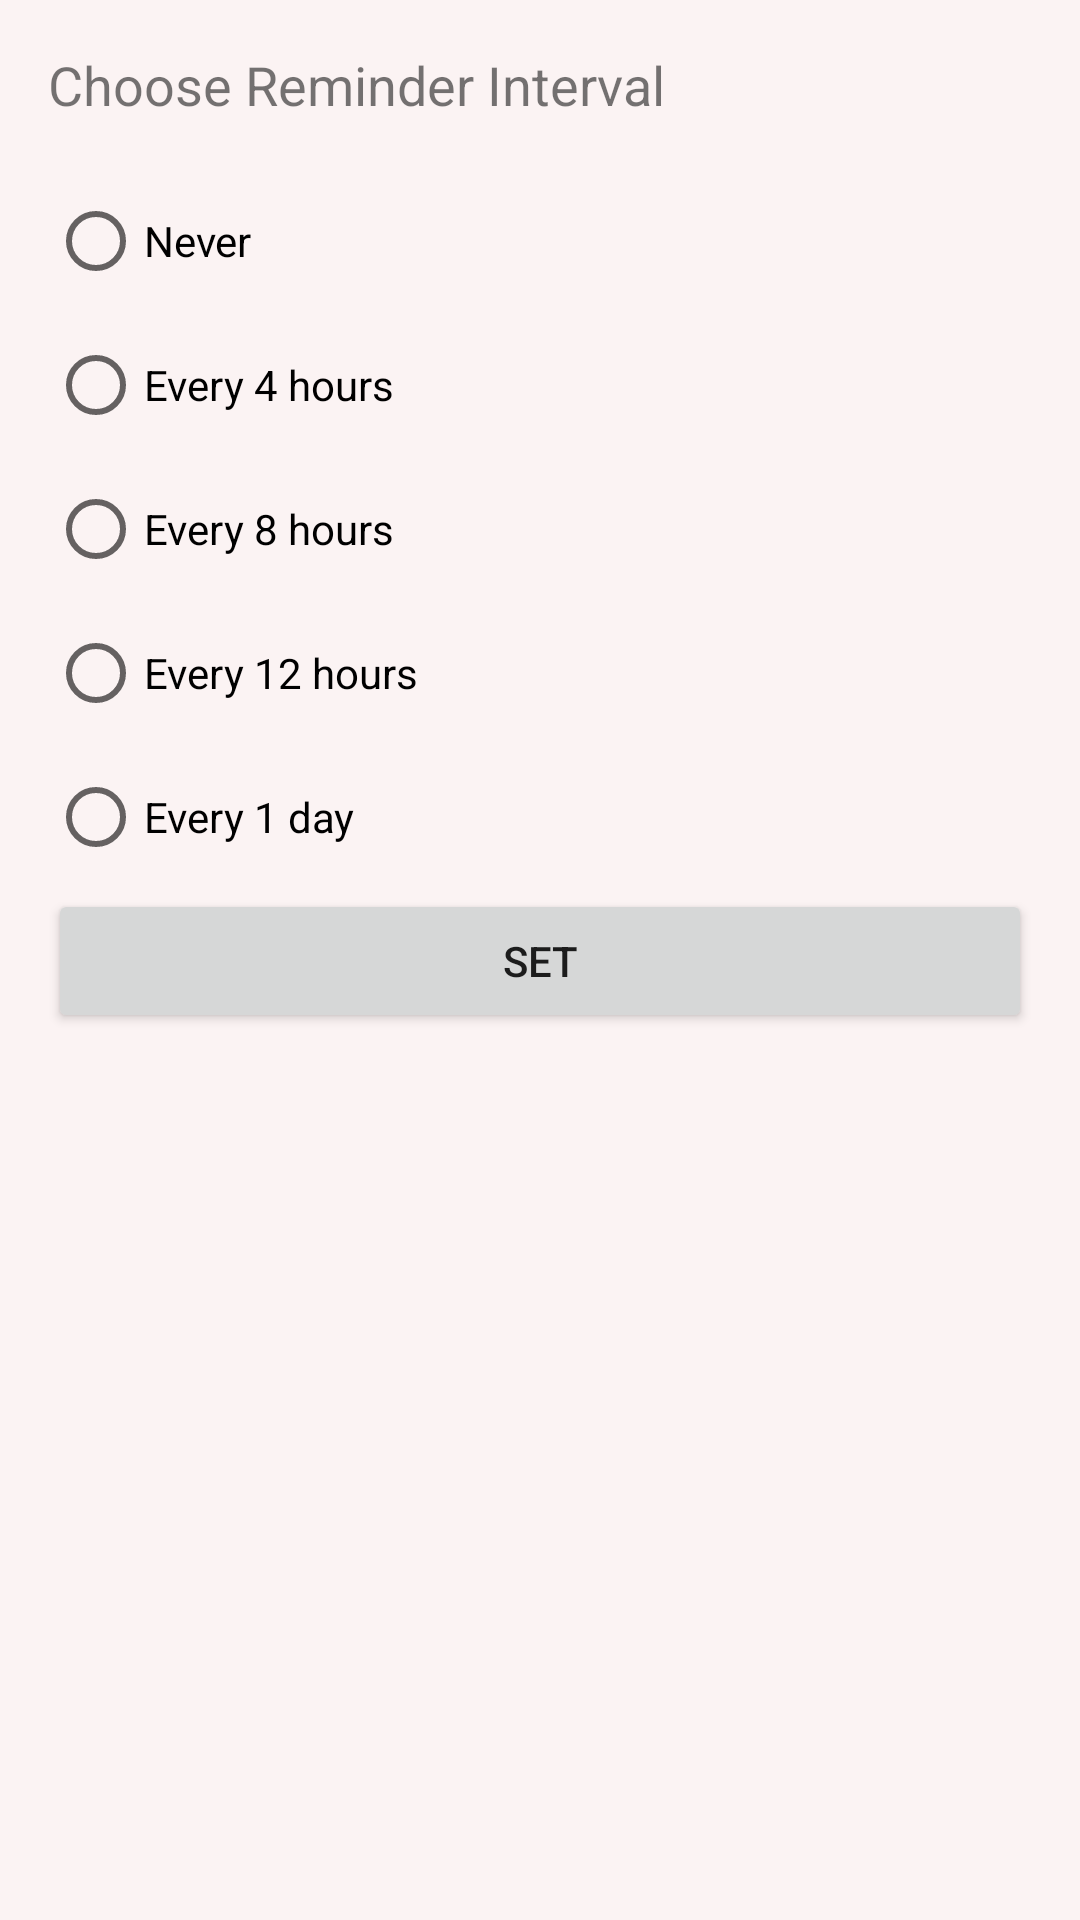

Here is an Android app screen rendered from its layout file. Give the layout XML and the strings, colors and styles it references.
<!-- AndroidManifest.xml: application theme Theme.NutriPath -->
<!-- res/layout/dialog_reminder_intervals.xml -->
<?xml version="1.0" encoding="utf-8"?>

<LinearLayout
    xmlns:android="http://schemas.android.com/apk/res/android"
    android:layout_width="match_parent"
    android:layout_height="wrap_content"
    android:orientation="vertical"
    android:padding="16dp">

    <TextView
        android:layout_width="wrap_content"
        android:layout_height="wrap_content"
        android:text="Choose Reminder Interval"
        android:textSize="18sp"
        android:layout_marginBottom="16dp" />

    <RadioGroup
        android:id="@+id/radio_group_intervals"
        android:layout_width="match_parent"
        android:layout_height="wrap_content">

        <RadioButton
            android:id="@+id/radio_never"
            android:layout_width="wrap_content"
            android:layout_height="wrap_content"
            android:text="Never" />

        <RadioButton
            android:id="@+id/radio_4h"
            android:layout_width="wrap_content"
            android:layout_height="wrap_content"
            android:text="Every 4 hours" />

        <RadioButton
            android:id="@+id/radio_8h"
            android:layout_width="wrap_content"
            android:layout_height="wrap_content"
            android:text="Every 8 hours" />

        <RadioButton
            android:id="@+id/radio_12h"
            android:layout_width="wrap_content"
            android:layout_height="wrap_content"
            android:text="Every 12 hours" />

        <RadioButton
            android:id="@+id/radio_1d"
            android:layout_width="wrap_content"
            android:layout_height="wrap_content"
            android:text="Every 1 day" />
    </RadioGroup>

    <Button
        android:id="@+id/btn_set_interval"
        android:layout_width="match_parent"
        android:layout_height="wrap_content"
        android:text="Set" />
</LinearLayout>
<!-- resources referenced by this layout -->
<resources>
  <style name="Theme.NutriPath" parent="Theme.MaterialComponents.DayNight.DarkActionBar">
          
          <item name="colorPrimary">@color/green_dark</item>
          <item name="colorPrimaryVariant">@color/purple_700</item>
          <item name="colorOnPrimary">@color/app_color</item>
          
          <item name="colorSecondary">@color/teal_200</item>
          <item name="colorSecondaryVariant">@color/teal_700</item>
          <item name="colorOnSecondary">@color/black</item>
          
          <item name="android:statusBarColor">?attr/colorPrimaryVariant</item>
          <item name="android:windowBackground">@color/app_color</item>
          
      </style>
  <color name="green_dark">#526C3F</color>
  <color name="purple_700">#FF3700B3</color>
  <color name="app_color">#fbf3f3</color>
  <color name="teal_200">#FF03DAC5</color>
  <color name="teal_700">#FF018786</color>
  <color name="black">#FF000000</color>
</resources>
